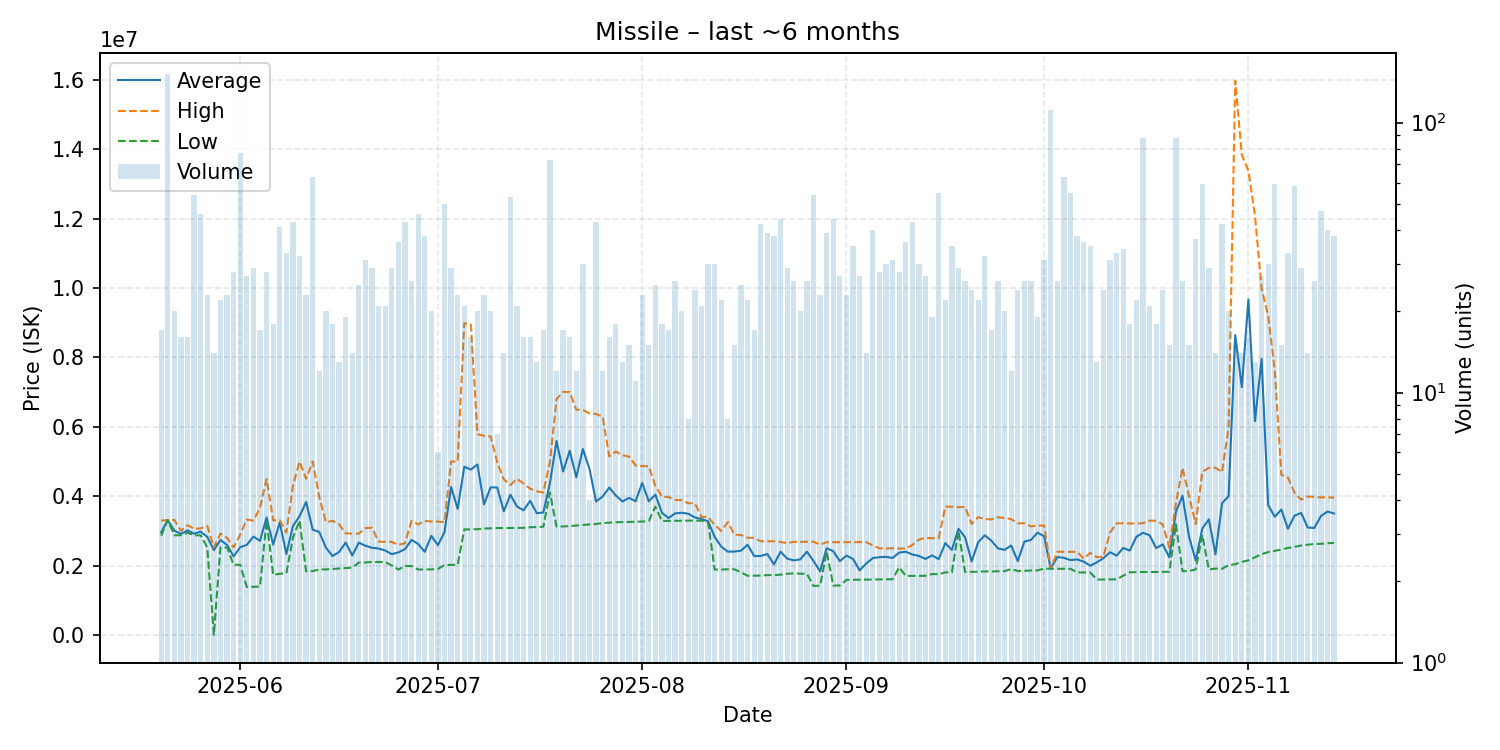

The data file committed next to this chart (first rows):
date, average, highest, lowest, order_count, volume
2025-05-20, 2955941, 3296500, 2859000, 15, 17
2025-05-21, 3309000, 3309000, 3309000, 52, 151
2025-05-22, 3004450, 3316500, 2873000, 15, 20
2025-05-23, 2910312, 3000000, 2873000, 11, 16
2025-05-24, 3014250, 3164000, 2945000, 10, 16
2025-05-25, 2917796, 3059000, 2870000, 31, 54
2025-05-26, 2975196, 3071000, 2870000, 26, 46
2025-05-27, 2826522, 3143000, 2521000, 19, 23
2025-05-28, 2443857, 2522000, 0.01, 13, 14
2025-05-29, 2735591, 2923000, 2522000, 16, 22
2025-05-30, 2593217, 2798000, 2521000, 18, 23
2025-05-31, 2263714, 2521000, 2020000, 24, 28
2025-06-01, 2528545, 2895000, 2019000, 38, 77
2025-06-02, 2595407, 3324000, 1379500, 24, 27
2025-06-03, 2834931, 3296000, 1386000, 23, 29
2025-06-04, 2711824, 3660000, 1394000, 16, 17
2025-06-05, 3385250, 4495000, 3303000, 20, 28
2025-06-06, 2602389, 3303000, 1732000, 13, 18
2025-06-07, 3244854, 3305000, 1762000, 28, 41
2025-06-08, 2330545, 2949500, 1780000, 20, 33
2025-06-09, 3140372, 4300000, 2799000, 26, 43
2025-06-10, 3418750, 4994000, 3300000, 19, 32
2025-06-11, 3832826, 4500000, 1833500, 17, 23
2025-06-12, 3032651, 4999000, 1839000, 23, 63
2025-06-13, 2967417, 3971000, 1887500, 10, 12
2025-06-14, 2516800, 3250000, 1887000, 18, 20
2025-06-15, 2272500, 3287000, 1899000, 14, 18
2025-06-16, 2389308, 3192000, 1914000, 11, 13
2025-06-17, 2661737, 2926000, 1926500, 12, 19
2025-06-18, 2290214, 2920000, 1940000, 12, 14
2025-06-19, 2660480, 2920000, 2085000, 15, 25
2025-06-20, 2571000, 3080000, 2088000, 20, 31
2025-06-21, 2511000, 3089000, 2101000, 20, 29
2025-06-22, 2489857, 2689000, 2102000, 18, 21
2025-06-23, 2434000, 2682500, 2101000, 13, 21
2025-06-24, 2326310, 2680000, 1999500, 24, 29
2025-06-25, 2378306, 2596000, 1885000, 33, 36
2025-06-26, 2471837, 2641500, 1987000, 36, 43
2025-06-27, 2738231, 3285000, 1986000, 21, 26
2025-06-28, 2622543, 3185000, 1884000, 31, 46
2025-06-29, 2394447, 3286000, 1887000, 31, 38
2025-06-30, 2855800, 3270000, 1888000, 19, 20
2025-07-01, 2584500, 3268000, 1901000, 6, 6
2025-07-02, 2963480, 3247000, 2013000, 28, 50
2025-07-03, 4264897, 4999000, 2018000, 14, 29
2025-07-04, 3632261, 5000000, 2023000, 17, 23
2025-07-05, 4845857, 8989000, 3039000, 18, 21
2025-07-06, 4767375, 8947000, 3042000, 16, 16
2025-07-07, 4912400, 5787000, 3047000, 10, 20
2025-07-08, 3762087, 5740500, 3066000, 20, 23
2025-07-09, 4254250, 5723000, 3074000, 17, 20
2025-07-10, 4249857, 4971000, 3080000, 6, 7
2025-07-11, 3562857, 4485000, 3082000, 13, 14
2025-07-12, 4041151, 4320000, 3084000, 35, 53
2025-07-13, 3700952, 4499000, 3085000, 19, 21
2025-07-14, 3593000, 4365000, 3087000, 10, 16
2025-07-15, 3865188, 4216000, 3102000, 16, 16
2025-07-16, 3508846, 4140000, 3111500, 13, 13
2025-07-17, 3529647, 4105000, 3118000, 13, 17
2025-07-18, 4374753, 4991000, 4105000, 38, 73
... 119 more rows
